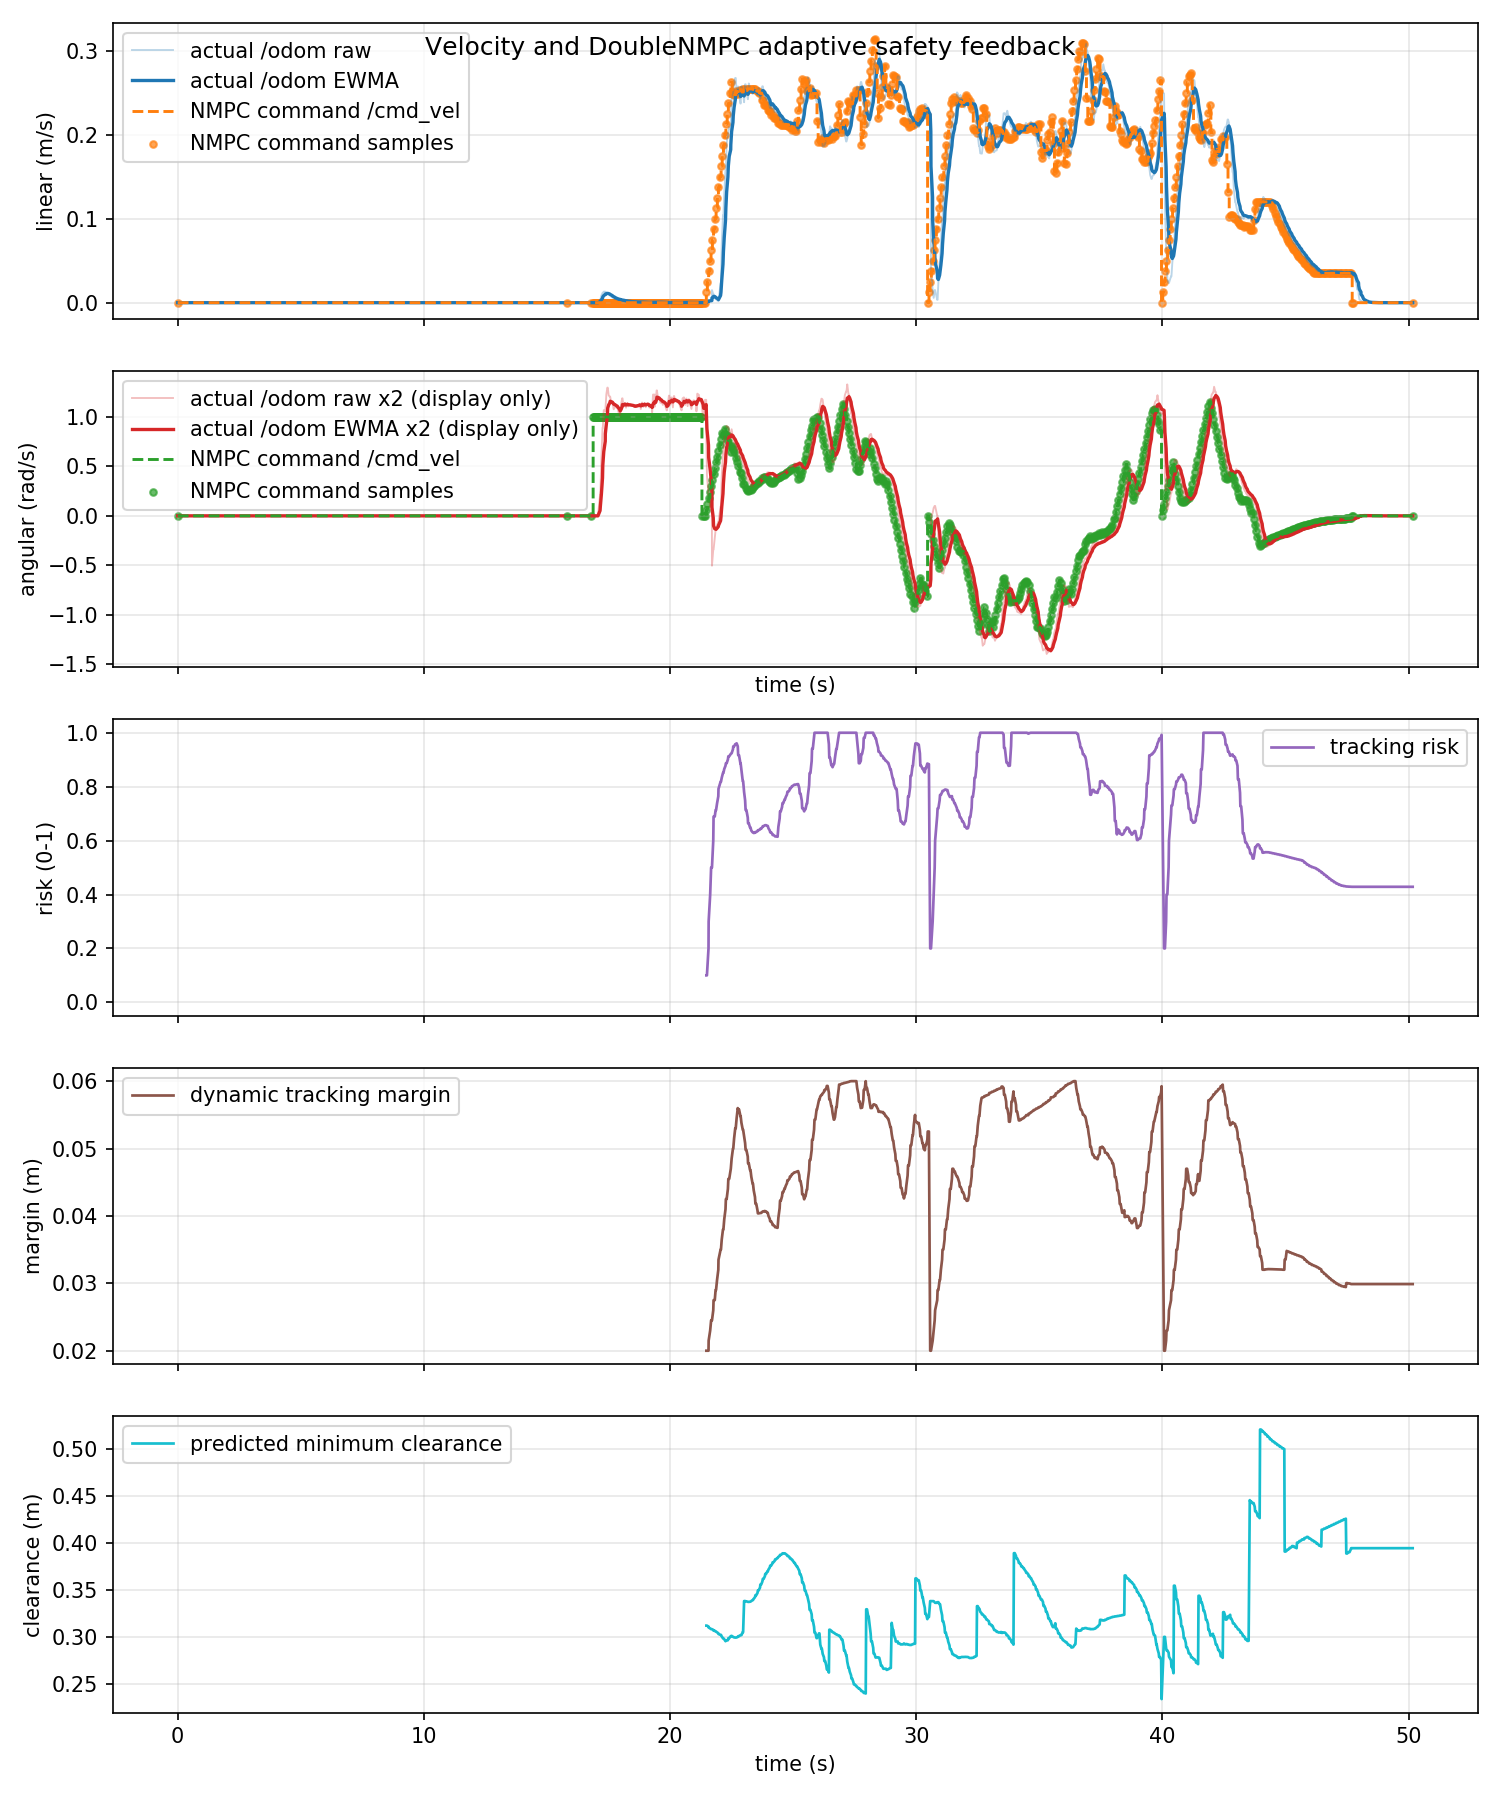

The table this chart was drawn from, first rows:
time_s, actual_linear_mps, actual_angular_radps, command_linear_mps, command_angular_radps, command_linear_abs_mps, command_angular_abs_radps, tracking_risk, dynamic_safe_margin_m, predicted_min_clearance_m
0.0, 0.0, 0.0, 0.0, 0.0, 0.0, 0.0, nan, nan, nan
0.05604, 0.0, 0.0, 0.0, 0.0, 0.0, 0.0, nan, nan, nan
0.06753, 0.0, 0.0, 0.0, 0.0, 0.0, 0.0, nan, nan, nan
0.1128, 0.0, 0.0, 0.0, 0.0, 0.0, 0.0, nan, nan, nan
0.1675, 0.0, 0.0, 0.0, 0.0, 0.0, 0.0, nan, nan, nan
0.1849, 0.0, 0.0, 0.0, 0.0, 0.0, 0.0, nan, nan, nan
0.1968, 0.0, 0.0, 0.0, 0.0, 0.0, 0.0, nan, nan, nan
0.2676, 0.0, 0.0, 0.0, 0.0, 0.0, 0.0, nan, nan, nan
0.275, 0.0, 0.0, 0.0, 0.0, 0.0, 0.0, nan, nan, nan
0.3591, 0.0, 0.0, 0.0, 0.0, 0.0, 0.0, nan, nan, nan
0.3607, 0.0, 0.0, 0.0, 0.0, 0.0, 0.0, nan, nan, nan
0.3675, 0.0, 0.0, 0.0, 0.0, 0.0, 0.0, nan, nan, nan
0.4246, 0.0, 0.0, 0.0, 0.0, 0.0, 0.0, nan, nan, nan
0.4486, 0.0, 0.0, 0.0, 0.0, 0.0, 0.0, nan, nan, nan
0.4676, 0.0, 0.0, 0.0, 0.0, 0.0, 0.0, nan, nan, nan
0.5032, 0.0, 0.0, 0.0, 0.0, 0.0, 0.0, nan, nan, nan
0.5675, 0.0, 0.0, 0.0, 0.0, 0.0, 0.0, nan, nan, nan
0.5839, 0.0, 0.0, 0.0, 0.0, 0.0, 0.0, nan, nan, nan
0.6012, 0.0, 0.0, 0.0, 0.0, 0.0, 0.0, nan, nan, nan
0.6515, 0.0, 0.0, 0.0, 0.0, 0.0, 0.0, nan, nan, nan
0.6675, 0.0, 0.0, 0.0, 0.0, 0.0, 0.0, nan, nan, nan
0.7076, 0.0, 0.0, 0.0, 0.0, 0.0, 0.0, nan, nan, nan
0.7676, 0.0, 0.0, 0.0, 0.0, 0.0, 0.0, nan, nan, nan
0.7993, 0.0, 0.0, 0.0, 0.0, 0.0, 0.0, nan, nan, nan
0.8046, 0.0, 0.0, 0.0, 0.0, 0.0, 0.0, nan, nan, nan
0.8675, 0.0, 0.0, 0.0, 0.0, 0.0, 0.0, nan, nan, nan
0.8713, 0.0, 0.0, 0.0, 0.0, 0.0, 0.0, nan, nan, nan
0.9319, 0.0, 0.0, 0.0, 0.0, 0.0, 0.0, nan, nan, nan
0.9504, 0.0, 0.0, 0.0, 0.0, 0.0, 0.0, nan, nan, nan
0.9677, 0.0, 0.0, 0.0, 0.0, 0.0, 0.0, nan, nan, nan
1.004, 0.0, 0.0, 0.0, 0.0, 0.0, 0.0, nan, nan, nan
1.068, 0.0, 0.0, 0.0, 0.0, 0.0, 0.0, nan, nan, nan
1.08, 0.0, 0.0, 0.0, 0.0, 0.0, 0.0, nan, nan, nan
1.099, 0.0, 0.0, 0.0, 0.0, 0.0, 0.0, nan, nan, nan
1.152, 0.0, 0.0, 0.0, 0.0, 0.0, 0.0, nan, nan, nan
1.168, 0.0, 0.0, 0.0, 0.0, 0.0, 0.0, nan, nan, nan
1.22, 0.0, 0.0, 0.0, 0.0, 0.0, 0.0, nan, nan, nan
1.248, 0.0, 0.0, 0.0, 0.0, 0.0, 0.0, nan, nan, nan
1.268, 0.0, 0.0, 0.0, 0.0, 0.0, 0.0, nan, nan, nan
1.308, 0.0, 0.0, 0.0, 0.0, 0.0, 0.0, nan, nan, nan
1.368, 0.0, 0.0, 0.0, 0.0, 0.0, 0.0, nan, nan, nan
1.369, 0.0, 0.0, 0.0, 0.0, 0.0, 0.0, nan, nan, nan
1.397, 0.0, 0.0, 0.0, 0.0, 0.0, 0.0, nan, nan, nan
1.455, 0.0, 0.0, 0.0, 0.0, 0.0, 0.0, nan, nan, nan
1.468, 0.0, 0.0, 0.0, 0.0, 0.0, 0.0, nan, nan, nan
1.504, 0.0, 0.0, 0.0, 0.0, 0.0, 0.0, nan, nan, nan
1.55, 0.0, 0.0, 0.0, 0.0, 0.0, 0.0, nan, nan, nan
1.568, 0.0, 0.0, 0.0, 0.0, 0.0, 0.0, nan, nan, nan
1.603, 0.0, 0.0, 0.0, 0.0, 0.0, 0.0, nan, nan, nan
1.664, 0.0, 0.0, 0.0, 0.0, 0.0, 0.0, nan, nan, nan
1.668, 0.0, 0.0, 0.0, 0.0, 0.0, 0.0, nan, nan, nan
1.707, 0.0, 0.0, 0.0, 0.0, 0.0, 0.0, nan, nan, nan
1.751, 0.0, 0.0, 0.0, 0.0, 0.0, 0.0, nan, nan, nan
1.768, 0.0, 0.0, 0.0, 0.0, 0.0, 0.0, nan, nan, nan
1.808, 0.0, 0.0, 0.0, 0.0, 0.0, 0.0, nan, nan, nan
1.868, 0.0, 0.0, 0.0, 0.0, 0.0, 0.0, nan, nan, nan
1.869, 0.0, 0.0, 0.0, 0.0, 0.0, 0.0, nan, nan, nan
1.898, 0.0, 0.0, 0.0, 0.0, 0.0, 0.0, nan, nan, nan
1.968, 0.0, 0.0, 0.0, 0.0, 0.0, 0.0, nan, nan, nan
1.969, 0.0, 0.0, 0.0, 0.0, 0.0, 0.0, nan, nan, nan
... 1,437 more rows
